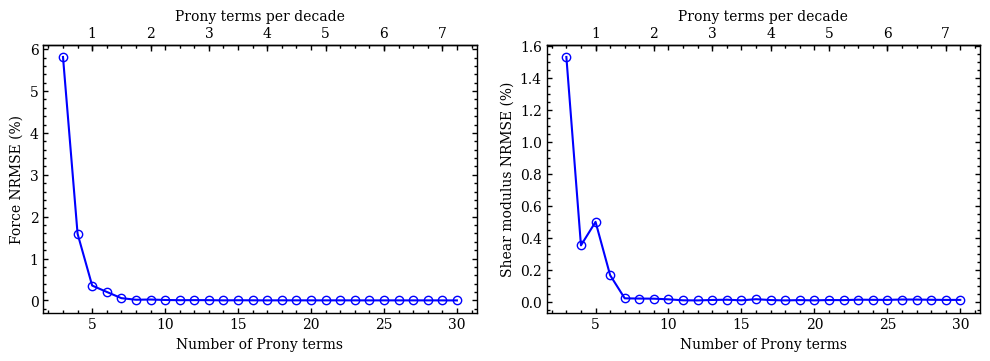

The script that saved this image:

import numpy as np
import matplotlib.pyplot as plt
from scipy.special import dawsn
from scipy.optimize import minimize


def compute_exact_convolution(
    times,
    relaxation_time,
    maximum_depth,
    ramp_duration,
):
    """Compute the exact exponential convolution for a linear ramp and hold."""

    velocity = (maximum_depth / ramp_duration) ** 1.5

    def compute_ramp_convolution(times):
        dimensionless_time = np.sqrt(times / relaxation_time)

        return (
            1.5
            * velocity
            * relaxation_time**1.5
            * (
                dimensionless_time
                - dawsn(dimensionless_time)
            )
        )

    ramp_end_convolution = compute_ramp_convolution(ramp_duration)

    return np.where(
        times <= ramp_duration,
        compute_ramp_convolution(np.minimum(times, ramp_duration)),
        np.exp(
            -np.maximum(times - ramp_duration, 0.0)
            / relaxation_time
        ) * ramp_end_convolution,
    )


def compute_exact_forces(
    times,
    prony_coefficients,
    relaxation_times,
    instantaneous_shear_modulus,
    contact_coefficient,
    maximum_depth,
    ramp_duration,
):
    """Compute the exact indentation force from the reference Prony series."""

    depth_pow_3_2 = (
        maximum_depth
        * np.minimum(times / ramp_duration, 1.0)
    ) ** 1.5

    forces = (
        instantaneous_shear_modulus
        * (1.0 - np.sum(prony_coefficients))
        * depth_pow_3_2
    )

    for prony_coefficient, relaxation_time in zip(
        prony_coefficients,
        relaxation_times,
    ):
        convolution_integral = compute_exact_convolution(
            times,
            relaxation_time,
            maximum_depth,
            ramp_duration,
        )

        forces += (
            instantaneous_shear_modulus
            * prony_coefficient
            * convolution_integral
        )

    return contact_coefficient * forces


def compute_instantaneous_shear_modulus(
    youngs_modulus,
    poisson_ratio,
):
    """Compute the instantaneous shear modulus."""
    return youngs_modulus / (2.0 * (1.0 + poisson_ratio))


def compute_contact_coefficient(
    indenter_radius,
    poisson_ratio,
):
    """Compute the contact coefficient."""
    return (
        8.0 * np.sqrt(indenter_radius)
        / (3.0 * (1.0 - poisson_ratio))
    )


def get_relaxation_time_range(
    times,
    min_relaxation_time=1e-4,
):
    """Return the shortest and longest relaxation times."""
    shortest = max(
        np.min(np.diff(times)),
        min_relaxation_time,
    )
    longest = times[-1] - times[0]

    if longest <= shortest:
        raise ValueError(
            "Test duration is not longer than the minimum relaxation time."
        )

    return shortest, longest


def get_prony_relaxation_times(
    times,
    number_of_relaxation_times,
    min_relaxation_time=1e-4,
):
    """Generate logarithmically spaced Prony relaxation times."""
    shortest, longest = get_relaxation_time_range(
        times,
        min_relaxation_time,
    )

    return np.logspace(
        np.log10(shortest),
        np.log10(longest),
        number_of_relaxation_times,
    )


def compute_convolution_integral(
    times,
    depth_pow_3_2,
    relaxation_time,
):
    """Compute the exponential convolution integral.

    Exact for piecewise-linear depth**1.5, using a recursive update.
    """
    delta_time = np.diff(times)
    depth_rates = np.diff(depth_pow_3_2) / delta_time

    exponential_decay = np.exp(-delta_time / relaxation_time)

    interval_contribution = (
        relaxation_time
        * depth_rates
        * -np.expm1(-delta_time / relaxation_time)
    )

    convolution_integral = np.zeros_like(times, dtype=float)

    for i in range(1, len(times)):
        convolution_integral[i] = (
            exponential_decay[i - 1] * convolution_integral[i - 1]
            + interval_contribution[i - 1]
        )

    return convolution_integral


def compute_force_matrix(
    times,
    depth_pow_3_2,
    relaxation_times,
    contact_coefficient,
    instantaneous_shear_modulus,
    force_scale,
):
    """Compute the normalised force matrix.

    force_matrix @ [1, g_1, ..., g_n] = F(t) / force_scale

    Column 0 multiplies the fixed instantaneous response coefficient.
    The remaining columns multiply the Prony coefficients.
    """
    convolution_integrals = [
        compute_convolution_integral(
            times,
            depth_pow_3_2,
            relaxation_time,
        )
        for relaxation_time in relaxation_times
    ]

    return (
        contact_coefficient
        * instantaneous_shear_modulus
        / force_scale
        * np.column_stack(
            [
                depth_pow_3_2,
                *[
                    convolution_integral - depth_pow_3_2
                    for convolution_integral in convolution_integrals
                ],
            ]
        )
    )


def compute_regularization_matrix(number_of_terms):
    """Compute the second-order regularisation matrix."""
    regularization_matrix = np.zeros(
        (number_of_terms - 2, number_of_terms + 1)
    )

    for i in range(number_of_terms - 2):
        regularization_matrix[i, i + 1:i + 4] = [1, -2, 1]

    return regularization_matrix


def objective_function(
    parameters,
    force_matrix,
    normalized_forces,
    regularization_matrix,
    regularization_parameter,
):
    """Compute the regularised least-squares objective."""
    residual = force_matrix @ parameters - normalized_forces

    regularization = (
        regularization_parameter
        * (regularization_matrix @ parameters)
    )

    objective = (
        np.sum(residual**2)
        + np.sum(regularization**2)
    )

    return objective / len(force_matrix)


def objective_gradient(
    parameters,
    force_matrix,
    normalized_forces,
    regularization_matrix,
    regularization_parameter,
):
    """Compute the gradient of the regularised least-squares objective."""
    residual = force_matrix @ parameters - normalized_forces

    gradient = (
        2.0 * force_matrix.T @ residual
        + 2.0 * regularization_parameter**2
        * regularization_matrix.T
        @ (regularization_matrix @ parameters)
    )

    return gradient / len(force_matrix)


def compute_coefficients(
    force_matrix,
    normalized_forces,
    regularization_matrix,
    regularization_parameter,
):
    """Solve the constrained regularised least-squares problem."""
    number_of_parameters = force_matrix.shape[1]

    initial_guess = np.zeros(number_of_parameters)
    initial_guess[0] = 1.0
    initial_guess[1:] = 0.5 / (number_of_parameters - 1)

    jacobian_constraint_instantaneous_modulus = np.zeros(
        number_of_parameters
    )
    jacobian_constraint_instantaneous_modulus[0] = 1.0

    jacobian_constraint_prony_coefficients = -np.ones(
        number_of_parameters
    )
    jacobian_constraint_prony_coefficients[0] = 0.0

    result = minimize(
        objective_function,
        initial_guess,
        args=(
            force_matrix,
            normalized_forces,
            regularization_matrix,
            regularization_parameter,
        ),
        jac=objective_gradient,
        method="SLSQP",
        bounds=[(0.0, None)] * number_of_parameters,
        constraints=[
            {
                "type": "eq",
                "fun": lambda parameters: parameters[0] - 1.0,
                "jac": lambda parameters: (
                    jacobian_constraint_instantaneous_modulus
                ),
            },
            {
                "type": "ineq",
                "fun": lambda parameters: (
                    1.0 - np.sum(parameters[1:])
                ),
                "jac": lambda parameters: (
                    jacobian_constraint_prony_coefficients
                ),
            },
        ],
        options={"maxiter": 1000, "ftol": 1e-15},
    )

    if not result.success:
        raise RuntimeError(result.message)

    return result.x


def plot_normalized_rmse(
    number_of_coefficients_list,
    force_normalized_rmse_list,
    shear_modulus_normalized_rmse_list,
    times_per_decade_list=None,
):
    """Plot normalised RMSE against the number of Prony terms."""
    with plt.rc_context({
        "font.family": "serif",
        "mathtext.fontset": "stix",
        "xtick.direction": "in",
        "ytick.direction": "in",
        "xtick.top": True,
        "ytick.right": True,
        "xtick.minor.visible": True,
        "ytick.minor.visible": True,
        "axes.linewidth": 1.0,
        "font.size": 10,
    }):
        fig, axes = plt.subplots(1, 2, figsize=(10, 4))

        golden_ratio = (1 + np.sqrt(5)) / 2

        for ax in axes:
            ax.set_box_aspect(1 / golden_ratio)

        axes[0].plot(
            number_of_coefficients_list,
            force_normalized_rmse_list,
            color="blue",
            marker="o",
            markerfacecolor="none",
        )

        axes[1].plot(
            number_of_coefficients_list,
            shear_modulus_normalized_rmse_list,
            color="blue",
            marker="o",
            markerfacecolor="none",
        )

        axes[0].set_ylabel("Force NRMSE (%)")
        axes[1].set_ylabel("Shear modulus NRMSE (%)")

        for ax in axes:
            ax.set_xlabel("Number of Prony terms")

            ax.tick_params(
                axis="both",
                which="both",
                direction="in",
                top=True,
                right=True,
                width=1.0,
            )

            ax.minorticks_on()

            if times_per_decade_list is not None:
                times_per_decade_array = np.asarray(
                    times_per_decade_list,
                    dtype=float,
                )

                number_of_coefficients_array = np.asarray(
                    number_of_coefficients_list,
                    dtype=float,
                )

                integer_values = np.arange(
                    1,
                    int(np.floor(np.max(times_per_decade_array))) + 1,
                )

                tick_positions = np.interp(
                    integer_values,
                    times_per_decade_array,
                    number_of_coefficients_array,
                )

                secondary_ax = ax.secondary_xaxis("top")

                secondary_ax.set_xticks(tick_positions)
                secondary_ax.set_xticklabels(
                    [str(value) for value in integer_values]
                )

                secondary_ax.set_xlabel("Prony terms per decade")

                secondary_ax.tick_params(
                    axis="x",
                    which="major",
                    direction="in",
                    top=True,
                    bottom=False,
                    length=4,
                    width=1.0,
                )

        fig.tight_layout()
        plt.show()


if __name__ == "__main__":
    ramp_duration = 1.0
    hold_end_time = 11.0
    maximum_depth = 0.3

    number_of_data_points = 10000

    times = np.linspace(
        0.0,
        hold_end_time,
        number_of_data_points,
    )

    ramp_mask = times <= ramp_duration
    number_of_ramp_points = np.sum(ramp_mask)

    depths = maximum_depth * np.ones_like(times)
    depths[ramp_mask] = np.linspace(
        0.0,
        maximum_depth,
        number_of_ramp_points,
    )

    indenter_radius = 15.875
    youngs_modulus = 476.0142
    poisson_ratio = 0.48

    instantaneous_shear_modulus = compute_instantaneous_shear_modulus(
        youngs_modulus,
        poisson_ratio,
    )

    contact_coefficient = compute_contact_coefficient(
        indenter_radius,
        poisson_ratio,
    )

    regularization_parameter = 0.0

    # Known Abaqus Prony series
    prony_coefficients = np.array([
        0.1621,
        0.2670,
        0.1898,
        0.1440,
        0.0990,
        0.0640,
        0.0375,
        0.0202,
        0.0097,
        0.0042,
        0.0019,
    ])

    relaxation_times = np.array([
        0.0010,
        0.0036,
        0.0132,
        0.0479,
        0.1741,
        0.6325,
        2.2974,
        8.3453,
        30.3143,
        110.1169,
        400.0,
    ])

    # Ground truth
    exact_forces = compute_exact_forces(
        times=times,
        prony_coefficients=prony_coefficients,
        relaxation_times=relaxation_times,
        instantaneous_shear_modulus=instantaneous_shear_modulus,
        contact_coefficient=contact_coefficient,
        maximum_depth=maximum_depth,
        ramp_duration=ramp_duration,
    )

    exact_shear_modulus = instantaneous_shear_modulus * (
        1.0 - np.sum(prony_coefficients)
        + np.sum(
            prony_coefficients[:, None]
            * np.exp(
                -times / relaxation_times[:, None]
            ),
            axis=0,
        )
    )

    # Fit
    force_scale = np.max(exact_forces)
    normalized_forces = exact_forces / force_scale
    depth_pow_3_2 = depths**(3.0 / 2.0)

    number_of_coefficients_list = range(3, 31)
    times_per_decade_list = []

    force_normalized_rmse_list = []
    shear_modulus_normalized_rmse_list = []

    for number_of_coefficients in number_of_coefficients_list:
        fitted_relaxation_times = get_prony_relaxation_times(
            times=times,
            number_of_relaxation_times=number_of_coefficients,
        )

        times_per_decade = (
            (number_of_coefficients - 1)
            / np.log10(
                fitted_relaxation_times[-1]
                / fitted_relaxation_times[0]
            )
        )

        times_per_decade_list.append(times_per_decade)

        force_matrix = compute_force_matrix(
            times=times,
            depth_pow_3_2=depth_pow_3_2,
            relaxation_times=fitted_relaxation_times,
            contact_coefficient=contact_coefficient,
            instantaneous_shear_modulus=instantaneous_shear_modulus,
            force_scale=force_scale,
        )

        regularization_matrix = compute_regularization_matrix(
            number_of_coefficients
        )

        fitted_coefficients = compute_coefficients(
            force_matrix,
            normalized_forces,
            regularization_matrix,
            regularization_parameter,
        )

        fitted_prony_coefficients = fitted_coefficients[1:]

        numerical_shear_modulus = instantaneous_shear_modulus * (
            1.0 - np.sum(fitted_prony_coefficients)
            + np.sum(
                fitted_prony_coefficients[:, None]
                * np.exp(
                    -times / fitted_relaxation_times[:, None]
                ),
                axis=0,
            )
        )

        fitted_forces = (
            force_scale
            * force_matrix
            @ fitted_coefficients
        )

        force_residual = fitted_forces - exact_forces
        shear_modulus_residual = (
            numerical_shear_modulus - exact_shear_modulus
        )

        force_normalized_rmse = (
            np.sqrt(np.mean(force_residual**2))
            / np.max(np.abs(exact_forces))
            * 100.0
        )

        shear_modulus_normalized_rmse = (
            np.sqrt(np.mean(shear_modulus_residual**2))
            / np.max(np.abs(exact_shear_modulus))
            * 100.0
        )

        force_normalized_rmse_list.append(force_normalized_rmse)
        shear_modulus_normalized_rmse_list.append(
            shear_modulus_normalized_rmse
        )

    print(
        "Prony terms per decade: ",
        np.round(times_per_decade_list, 2),
    )

    plot_normalized_rmse(
        number_of_coefficients_list,
        force_normalized_rmse_list,
        shear_modulus_normalized_rmse_list,
        times_per_decade_list,
    )
